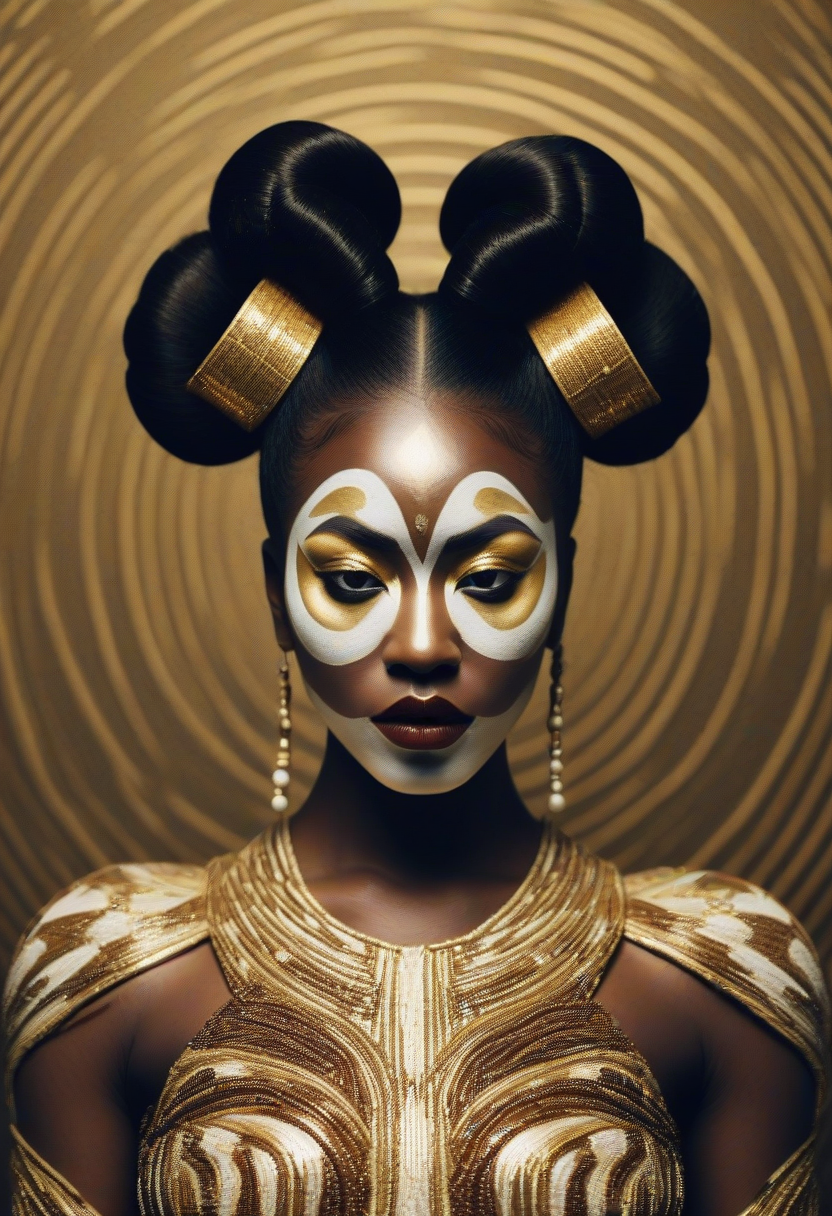
Generation parameters embedded in this image by AUTOMATIC1111 Stable Diffusion web UI or a fork of it (Forge, ...) (PNG 'parameters' text chunk):
film grain,aesthetic,High-contrast studio portrait, bold and striking, African woman, dark skin tone, textured hair fashioned into large symmetrical buns resembling a geisha's hairstyle, golden makeup with shimmering highlights, linear paint down the center of the face seamlessly merging with equally painted lips, avant-garde beaded garment with intricate patterns and shimmer, angular pose, head-on view, eyes looking upwards, commanding presence, artistic expression bordering on surreal, homage to African culture with a contemporary twist, possibly inspired by fashion and conceptual art, characterized by sharp lighting accentuating facial features and the outfit's intricate beadwork.,
Negative prompt:  
Steps: 12, Sampler: Euler a, CFG scale: 3.5, Seed: 1080274012, Size: 832x1216, Model hash: ccbf759201, Model: AIPG add X, VAE hash: 235745af8d, VAE: madebyollinsdxl-vae-fp16-fix.safetensors, ENSD: 2828, Discard penultimate sigma: True, SGM noise multiplier: True, Version: f0.0.17v1.8.0rc-latest-276-g29be1da7